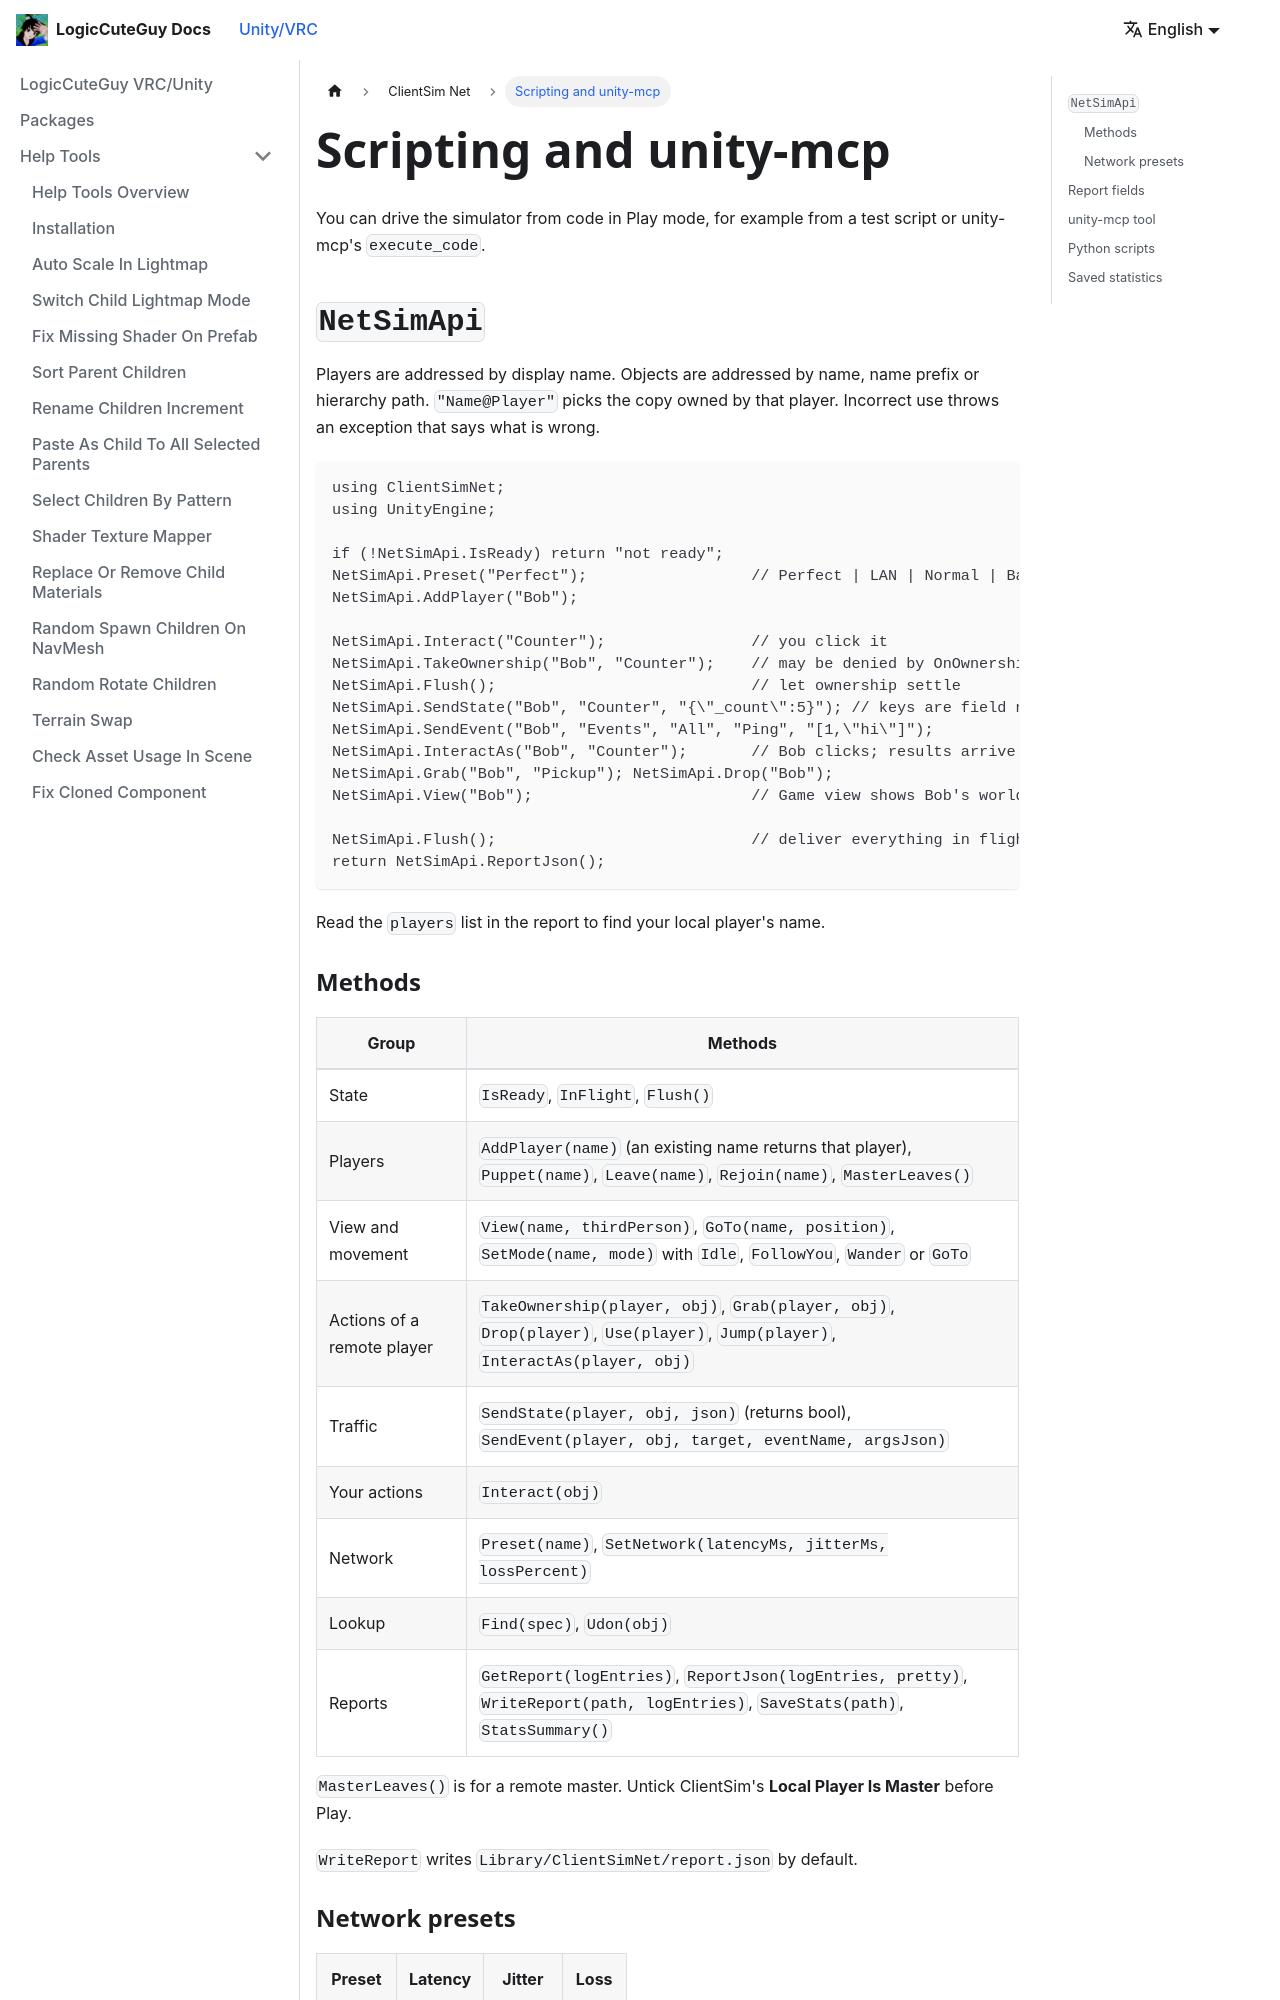

repository: LogicCuteGuy/docs · page: unity-vrc/clientsimnet/scripting-api.html · generator: docusaurus

---
sidebar_position: 3
---

# Scripting and unity-mcp

You can drive the simulator from code in Play mode, for example from a test script or unity-mcp's `execute_code`.

## `NetSimApi`

Players are addressed by display name. Objects are addressed by name, name prefix or hierarchy path. `"Name@Player"` picks the copy owned by that player. Incorrect use throws an exception that says what is wrong.

```csharp
using ClientSimNet;
using UnityEngine;

if (!NetSimApi.IsReady) return "not ready";
NetSimApi.Preset("Perfect");                  // Perfect | LAN | Normal | Bad
NetSimApi.AddPlayer("Bob");

NetSimApi.Interact("Counter");                // you click it
NetSimApi.TakeOwnership("Bob", "Counter");    // may be denied by OnOwnershipRequest
NetSimApi.Flush();                            // let ownership settle
NetSimApi.SendState("Bob", "Counter", "{\"_count\":5}"); // keys are field names
NetSimApi.SendEvent("Bob", "Events", "All", "Ping", "[1,\"hi\"]");
NetSimApi.InteractAs("Bob", "Counter");       // Bob clicks; results arrive with latency
NetSimApi.Grab("Bob", "Pickup"); NetSimApi.Drop("Bob");
NetSimApi.View("Bob");                        // Game view shows Bob's world

NetSimApi.Flush();                            // deliver everything in flight now
return NetSimApi.ReportJson();
```

Read the `players` list in the report to find your local player's name.
